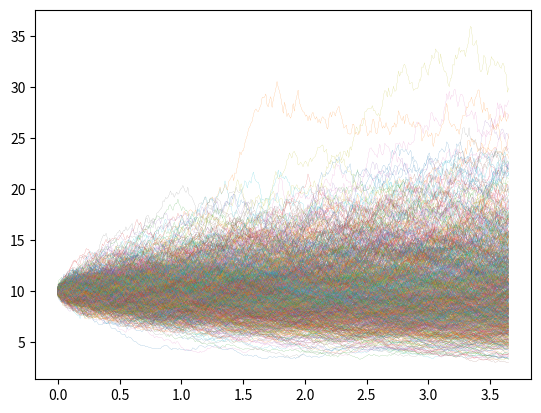

This chart was generated by the following Python code:
import matplotlib.pyplot as plt
import numpy as np

T = 3.65
mu = 0.0
sigma = 0.2
S0 = 10
dt = 0.01
count_experiment = 1000

def  GBM_generator(mu, sigma, T, dt, S0):
    N = round(T / dt)
    print(N)
    t = np.linspace(0, T, N)
    W = np.random.standard_normal(size=N)
    W = np.cumsum(W) * np.sqrt(dt)  ### standard brownian motion ###
    X = (mu - 0.5 * sigma ** 2) * t + sigma * W
    S = S0 * np.exp(X)  ### geometric brownian motion ###

    return t, S

for i in range(0, count_experiment):
    gbm_t, gbm_S  = GBM_generator(mu, sigma, T, dt, S0)
    plt.plot(gbm_t, gbm_S, linewidth=0.1)

plt.show()